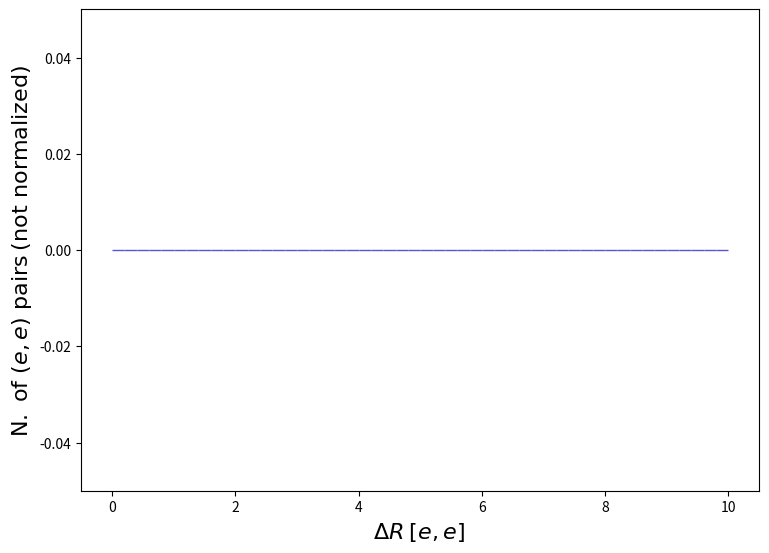

Generate this figure with matplotlib: (Note: this script raises an exception after producing the figure.)
def selection_139():

    # Library import
    import numpy
    import matplotlib
    import matplotlib.pyplot   as plt
    import matplotlib.gridspec as gridspec

    # Library version
    matplotlib_version = matplotlib.__version__
    numpy_version      = numpy.__version__

    # Histo binning
    xBinning = numpy.linspace(0.0,10.0,51,endpoint=True)

    # Creating data sequence: middle of each bin
    xData = numpy.array([0.1,0.30000000000000004,0.5,0.7000000000000001,0.9,1.1,1.3,1.5,1.7000000000000002,1.9000000000000001,2.1,2.3000000000000003,2.5,2.7,2.9000000000000004,3.1,3.3000000000000003,3.5,3.7,3.9000000000000004,4.1000000000000005,4.3,4.5,4.7,4.9,5.1000000000000005,5.300000000000001,5.5,5.7,5.9,6.1000000000000005,6.300000000000001,6.5,6.7,6.9,7.1000000000000005,7.300000000000001,7.5,7.7,7.9,8.1,8.3,8.5,8.700000000000001,8.9,9.1,9.3,9.5,9.700000000000001,9.9])

    # Creating weights for histo: y140_DELTAR_0
    y140_DELTAR_0_weights = numpy.array([0.0,0.0,0.0,0.0,0.0,0.0,0.0,0.0,0.0,0.0,0.0,0.0,0.0,0.0,0.0,0.0,0.0,0.0,0.0,0.0,0.0,0.0,0.0,0.0,0.0,0.0,0.0,0.0,0.0,0.0,0.0,0.0,0.0,0.0,0.0,0.0,0.0,0.0,0.0,0.0,0.0,0.0,0.0,0.0,0.0,0.0,0.0,0.0,0.0,0.0])

    # Creating a new Canvas
    fig   = plt.figure(figsize=(8.75,6.25),dpi=80)
    frame = gridspec.GridSpec(1,1)
    pad   = fig.add_subplot(frame[0])

    # Creating a new Stack
    pad.hist(x=xData, bins=xBinning, weights=y140_DELTAR_0_weights,\
             label="$testset$", rwidth=1.0,\
             color="#5954d8", edgecolor="#5954d8", linewidth=1, linestyle="solid",\
             bottom=None, cumulative=False, density=False, align="mid", orientation="vertical")


    # Axis
    plt.rc('text',usetex=False)
    plt.xlabel(r"$\Delta R$ $[ e, e ]$ ",\
               fontsize=16,color="black")
    plt.ylabel(r"$\mathrm{N.}\ \mathrm{of}\ (e, e)\ \mathrm{pairs}$ $(\mathrm{not}\ \mathrm{normalized})$",\
               fontsize=16,color="black")

    # Boundary of y-axis
    ymax=(y140_DELTAR_0_weights).max()*1.1
    ymin=0 # linear scale
    #ymin=min([x for x in (y140_DELTAR_0_weights) if x])/100. # log scale
    plt.gca().set_ylim(ymin,ymax)

    # Log/Linear scale for X-axis
    plt.gca().set_xscale("linear")
    #plt.gca().set_xscale("log",nonpositive="clip")

    # Log/Linear scale for Y-axis
    plt.gca().set_yscale("linear")
    #plt.gca().set_yscale("log",nonpositive="clip")

    # Saving the image
    plt.savefig('../../HTML/MadAnalysis5job_0/selection_139.png')
    plt.savefig('../../PDF/MadAnalysis5job_0/selection_139.png')
    plt.savefig('../../DVI/MadAnalysis5job_0/selection_139.eps')

# Running!
if __name__ == '__main__':
    selection_139()
